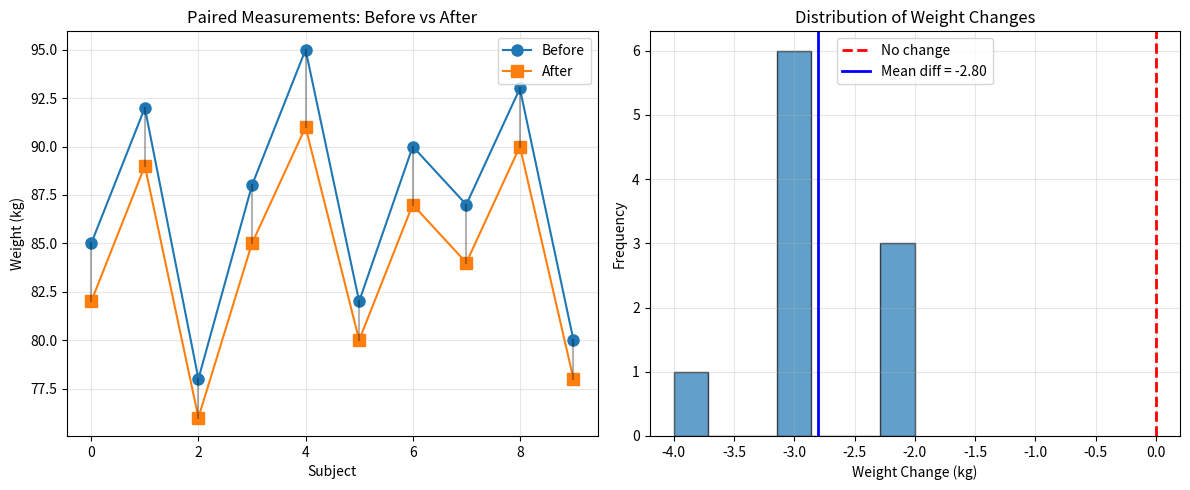

Write Python code to recreate this figure. (Note: this script raises an exception after producing the figure.)
"""
Tutorial 04: Statistical Tests in scipy.stats
=============================================
Level: Intermediate
Topics: t-tests, chi-square tests, ANOVA, normality tests, Mann-Whitney U,
        Wilcoxon, Kruskal-Wallis, and other hypothesis tests

This module covers the most common statistical hypothesis tests available
in scipy.stats for comparing means, distributions, and relationships.
"""

import numpy as np
import matplotlib.pyplot as plt
from scipy import stats
import warnings

if __name__ == "__main__":
    warnings.filterwarnings('ignore')

    # Set random seed for reproducibility
    np.random.seed(42)

    # =============================================================================
    # SECTION 1: Introduction to Hypothesis Testing
    # =============================================================================
    """
    Hypothesis Testing Framework:
    ------------------------------
    1. State null hypothesis (H₀) and alternative hypothesis (H₁)
    2. Choose significance level (α), typically 0.05
    3. Calculate test statistic from sample data
    4. Determine p-value: probability of observing data as extreme as ours, assuming H₀ is true
    5. Decision:
       - If p-value ≤ α: Reject H₀ (result is "statistically significant")
       - If p-value > α: Fail to reject H₀ (insufficient evidence)

    Types of Errors:
    - Type I Error (α): Rejecting H₀ when it's true (false positive)
    - Type II Error (β): Failing to reject H₀ when it's false (false negative)
    - Power = 1 - β: Probability of correctly rejecting false H₀
    """

    print("="*80)
    print("STATISTICAL HYPOTHESIS TESTS")
    print("="*80)
    print()

    # =============================================================================
    # SECTION 2: One-Sample t-Test
    # =============================================================================
    """
    Tests if the mean of a single sample differs from a hypothesized value.

    H₀: μ = μ₀ (population mean equals hypothesized value)
    H₁: μ ≠ μ₀ (two-tailed) or μ > μ₀ or μ < μ₀ (one-tailed)

    Test statistic: t = (x̄ - μ₀) / (s / √n)
    where x̄ is sample mean, s is sample std dev, n is sample size

    Assumptions:
    - Data is approximately normally distributed (or n ≥ 30 by CLT)
    - Random sample
    """

    print("ONE-SAMPLE t-TEST")
    print("-" * 40)

    # Example: Testing if average student test score differs from 75
    scores = np.array([78, 82, 75, 88, 72, 90, 85, 77, 83, 79, 
                       81, 76, 84, 80, 86, 74, 89, 73, 87, 91])
    hypothesized_mean = 75

    # Perform one-sample t-test
    t_statistic, p_value = stats.ttest_1samp(scores, hypothesized_mean)

    print(f"Sample data: n={len(scores)}, mean={np.mean(scores):.2f}, std={np.std(scores, ddof=1):.2f}")
    print(f"Hypothesized mean: μ₀ = {hypothesized_mean}")
    print(f"Test statistic: t = {t_statistic:.4f}")
    print(f"P-value (two-tailed): {p_value:.4f}")
    print()

    alpha = 0.05
    if p_value < alpha:
        print(f"Decision: Reject H₀ (p={p_value:.4f} < α={alpha})")
        print(f"Conclusion: Sample mean ({np.mean(scores):.2f}) significantly differs from {hypothesized_mean}")
    else:
        print(f"Decision: Fail to reject H₀ (p={p_value:.4f} ≥ α={alpha})")
        print(f"Conclusion: Insufficient evidence that mean differs from {hypothesized_mean}")
    print()

    # Confidence interval for the mean
    confidence_level = 0.95
    df = len(scores) - 1
    t_critical = stats.t.ppf((1 + confidence_level) / 2, df)
    margin_of_error = t_critical * (np.std(scores, ddof=1) / np.sqrt(len(scores)))
    ci_lower = np.mean(scores) - margin_of_error
    ci_upper = np.mean(scores) + margin_of_error

    print(f"{confidence_level*100:.0f}% Confidence Interval for mean: [{ci_lower:.2f}, {ci_upper:.2f}]")
    print()

    # =============================================================================
    # SECTION 3: Two-Sample t-Test (Independent Samples)
    # =============================================================================
    """
    Tests if the means of two independent samples differ.

    H₀: μ₁ = μ₂ (population means are equal)
    H₁: μ₁ ≠ μ₂ (two-tailed) or μ₁ > μ₂ or μ₁ < μ₂ (one-tailed)

    Two versions:
    1. Student's t-test: assumes equal variances
    2. Welch's t-test: does not assume equal variances (default in scipy)

    Assumptions:
    - Both samples are approximately normally distributed
    - Random and independent samples
    """

    print("TWO-SAMPLE t-TEST (Independent)")
    print("-" * 40)

    # Example: Comparing test scores between two teaching methods
    method_A = np.array([78, 82, 75, 88, 72, 90, 85, 77, 83, 79])
    method_B = np.array([85, 88, 91, 84, 89, 92, 87, 90, 86, 93, 88, 85])

    print(f"Method A: n={len(method_A)}, mean={np.mean(method_A):.2f}, std={np.std(method_A, ddof=1):.2f}")
    print(f"Method B: n={len(method_B)}, mean={np.mean(method_B):.2f}, std={np.std(method_B, ddof=1):.2f}")
    print()

    # Test for equal variances (Levene's test)
    levene_stat, levene_p = stats.levene(method_A, method_B)
    print(f"Levene's test for equal variances: p={levene_p:.4f}")
    if levene_p > 0.05:
        print("  → Variances are approximately equal")
        equal_var = True
    else:
        print("  → Variances are significantly different")
        equal_var = False
    print()

    # Perform two-sample t-test
    t_stat, p_val = stats.ttest_ind(method_A, method_B, equal_var=equal_var)

    print(f"Test statistic: t = {t_stat:.4f}")
    print(f"P-value (two-tailed): {p_val:.4f}")
    print()

    if p_val < alpha:
        print(f"Decision: Reject H₀ (p={p_val:.4f} < α={alpha})")
        print("Conclusion: Teaching methods produce significantly different results")
    else:
        print(f"Decision: Fail to reject H₀ (p={p_val:.4f} ≥ α={alpha})")
        print("Conclusion: No significant difference between teaching methods")
    print()

    # Effect size: Cohen's d
    pooled_std = np.sqrt(((len(method_A)-1)*np.var(method_A, ddof=1) + 
                          (len(method_B)-1)*np.var(method_B, ddof=1)) / 
                         (len(method_A) + len(method_B) - 2))
    cohens_d = (np.mean(method_B) - np.mean(method_A)) / pooled_std
    print(f"Effect size (Cohen's d): {cohens_d:.4f}")
    print("  Interpretation: |d| < 0.2 (small), 0.2-0.8 (medium), > 0.8 (large)")
    print()

    # =============================================================================
    # SECTION 4: Paired t-Test (Dependent Samples)
    # =============================================================================
    """
    Tests if the mean difference between paired observations is zero.

    H₀: μ_d = 0 (mean difference is zero)
    H₁: μ_d ≠ 0 (mean difference is non-zero)

    Used for:
    - Before-after measurements
    - Matched pairs
    - Repeated measures

    Test statistic: t = d̄ / (s_d / √n)
    where d̄ is mean of differences, s_d is std dev of differences
    """

    print("PAIRED t-TEST (Dependent Samples)")
    print("-" * 40)

    # Example: Weight before and after diet program
    before = np.array([85, 92, 78, 88, 95, 82, 90, 87, 93, 80])
    after = np.array([82, 89, 76, 85, 91, 80, 87, 84, 90, 78])

    differences = after - before
    mean_diff = np.mean(differences)
    print(f"Before: mean={np.mean(before):.2f}, std={np.std(before, ddof=1):.2f}")
    print(f"After:  mean={np.mean(after):.2f}, std={np.std(after, ddof=1):.2f}")
    print(f"Mean difference: {mean_diff:.2f} kg")
    print()

    # Perform paired t-test
    t_paired, p_paired = stats.ttest_rel(before, after)

    print(f"Test statistic: t = {t_paired:.4f}")
    print(f"P-value (two-tailed): {p_paired:.4f}")
    print()

    if p_paired < alpha:
        print(f"Decision: Reject H₀ (p={p_paired:.4f} < α={alpha})")
        print("Conclusion: Diet program has significant effect on weight")
    else:
        print(f"Decision: Fail to reject H₀ (p={p_paired:.4f} ≥ α={alpha})")
        print("Conclusion: No significant effect of diet program")
    print()

    # Visualize paired data
    plt.figure(figsize=(12, 5))

    plt.subplot(1, 2, 1)
    x = np.arange(len(before))
    plt.plot(x, before, 'o-', label='Before', markersize=8)
    plt.plot(x, after, 's-', label='After', markersize=8)
    for i in range(len(before)):
        plt.plot([i, i], [before[i], after[i]], 'k-', alpha=0.3)
    plt.xlabel('Subject')
    plt.ylabel('Weight (kg)')
    plt.title('Paired Measurements: Before vs After')
    plt.legend()
    plt.grid(True, alpha=0.3)

    plt.subplot(1, 2, 2)
    plt.hist(differences, bins=7, edgecolor='black', alpha=0.7)
    plt.axvline(0, color='red', linestyle='--', linewidth=2, label='No change')
    plt.axvline(mean_diff, color='blue', linestyle='-', linewidth=2, label=f'Mean diff = {mean_diff:.2f}')
    plt.xlabel('Weight Change (kg)')
    plt.ylabel('Frequency')
    plt.title('Distribution of Weight Changes')
    plt.legend()
    plt.grid(True, alpha=0.3)

    plt.tight_layout()
    plt.savefig('/home/claude/scipy_stats_course/04_paired_test.png', dpi=300, bbox_inches='tight')
    print("Saved: 04_paired_test.png\n")
    plt.close()

    # =============================================================================
    # SECTION 5: Chi-Square Test for Independence
    # =============================================================================
    """
    Tests if two categorical variables are independent.

    H₀: Variables are independent
    H₁: Variables are associated (dependent)

    Test statistic: χ² = Σ [(O - E)² / E]
    where O is observed frequency, E is expected frequency

    Assumptions:
    - Expected frequency ≥ 5 in at least 80% of cells
    - Expected frequency ≥ 1 in all cells
    """

    print("CHI-SQUARE TEST FOR INDEPENDENCE")
    print("-" * 40)

    # Example: Relationship between smoking and lung disease
    # Rows: Smoker/Non-smoker, Columns: Disease/No Disease
    observed = np.array([[45, 65],   # Smokers: Disease, No Disease
                         [15, 95]])   # Non-smokers: Disease, No Disease

    print("Contingency Table:")
    print("                  Disease    No Disease")
    print(f"Smokers            {observed[0,0]:3d}        {observed[0,1]:3d}")
    print(f"Non-smokers        {observed[1,0]:3d}        {observed[1,1]:3d}")
    print()

    # Perform chi-square test
    chi2_stat, p_chi, dof, expected = stats.chi2_contingency(observed)

    print(f"Chi-square statistic: χ² = {chi2_stat:.4f}")
    print(f"Degrees of freedom: {dof}")
    print(f"P-value: {p_chi:.4f}")
    print()

    print("Expected frequencies (under independence):")
    print("                  Disease    No Disease")
    print(f"Smokers          {expected[0,0]:6.2f}     {expected[0,1]:6.2f}")
    print(f"Non-smokers      {expected[1,0]:6.2f}     {expected[1,1]:6.2f}")
    print()

    if p_chi < alpha:
        print(f"Decision: Reject H₀ (p={p_chi:.4f} < α={alpha})")
        print("Conclusion: Smoking and lung disease are associated")
    else:
        print(f"Decision: Fail to reject H₀ (p={p_chi:.4f} ≥ α={alpha})")
        print("Conclusion: No significant association found")
    print()

    # Cramér's V (effect size for chi-square)
    n = np.sum(observed)
    min_dim = min(observed.shape[0], observed.shape[1]) - 1
    cramers_v = np.sqrt(chi2_stat / (n * min_dim))
    print(f"Cramér's V (effect size): {cramers_v:.4f}")
    print("  Interpretation: V < 0.1 (small), 0.1-0.3 (medium), > 0.3 (large)")
    print()

    # =============================================================================
    # SECTION 6: Chi-Square Goodness-of-Fit Test
    # =============================================================================
    """
    Tests if observed frequencies match expected frequencies.

    H₀: Data follows the specified distribution
    H₁: Data does not follow the specified distribution
    """

    print("CHI-SQUARE GOODNESS-OF-FIT TEST")
    print("-" * 40)

    # Example: Testing if a die is fair
    rolls = np.array([12, 18, 15, 14, 16, 13])  # Observed frequencies
    expected_freq = np.array([15, 15, 15, 15, 15, 15])  # Expected if fair (88 total rolls)

    print(f"Die rolls observed: {rolls}")
    print(f"Expected (fair die): {expected_freq}")
    print()

    # Perform goodness-of-fit test
    chi2_gof, p_gof = stats.chisquare(rolls, expected_freq)

    print(f"Chi-square statistic: χ² = {chi2_gof:.4f}")
    print(f"P-value: {p_gof:.4f}")
    print()

    if p_gof < alpha:
        print(f"Decision: Reject H₀ (p={p_gof:.4f} < α={alpha})")
        print("Conclusion: Die is likely not fair")
    else:
        print(f"Decision: Fail to reject H₀ (p={p_gof:.4f} ≥ α={alpha})")
        print("Conclusion: Data consistent with fair die")
    print()

    # =============================================================================
    # SECTION 7: One-Way ANOVA (Analysis of Variance)
    # =============================================================================
    """
    Tests if means of three or more groups are equal.

    H₀: μ₁ = μ₂ = μ₃ = ... (all group means are equal)
    H₁: At least one mean differs

    F-statistic: F = (Between-group variance) / (Within-group variance)

    Assumptions:
    - Normal distribution within each group
    - Equal variances across groups (homoscedasticity)
    - Independent observations
    """

    print("ONE-WAY ANOVA")
    print("-" * 40)

    # Example: Comparing productivity across three work schedules
    schedule_A = np.array([82, 85, 88, 84, 86, 83, 87, 85, 89, 84])
    schedule_B = np.array([90, 92, 88, 91, 93, 89, 92, 90, 94, 91])
    schedule_C = np.array([85, 87, 86, 88, 84, 86, 87, 85, 89, 86])

    print(f"Schedule A: mean={np.mean(schedule_A):.2f}, std={np.std(schedule_A, ddof=1):.2f}")
    print(f"Schedule B: mean={np.mean(schedule_B):.2f}, std={np.std(schedule_B, ddof=1):.2f}")
    print(f"Schedule C: mean={np.mean(schedule_C):.2f}, std={np.std(schedule_C, ddof=1):.2f}")
    print()

    # Test for equal variances across groups
    bartlett_stat, bartlett_p = stats.bartlett(schedule_A, schedule_B, schedule_C)
    print(f"Bartlett's test for equal variances: p={bartlett_p:.4f}")
    print()

    # Perform one-way ANOVA
    f_stat, p_anova = stats.f_oneway(schedule_A, schedule_B, schedule_C)

    print(f"F-statistic: F = {f_stat:.4f}")
    print(f"P-value: {p_anova:.4f}")
    print()

    if p_anova < alpha:
        print(f"Decision: Reject H₀ (p={p_anova:.4f} < α={alpha})")
        print("Conclusion: At least one schedule produces different results")
        print("  → Follow up with post-hoc tests (e.g., Tukey HSD) to identify which groups differ")
    else:
        print(f"Decision: Fail to reject H₀ (p={p_anova:.4f} ≥ α={alpha})")
        print("Conclusion: No significant difference among schedules")
    print()

    # Visualize ANOVA
    plt.figure(figsize=(10, 6))
    data_anova = [schedule_A, schedule_B, schedule_C]
    positions = [1, 2, 3]
    bp = plt.boxplot(data_anova, positions=positions, widths=0.6, patch_artist=True)
    for patch in bp['boxes']:
        patch.set_facecolor('lightblue')
    plt.xticks(positions, ['Schedule A', 'Schedule B', 'Schedule C'])
    plt.ylabel('Productivity Score')
    plt.title('One-Way ANOVA: Productivity by Work Schedule')
    plt.grid(True, alpha=0.3)
    plt.tight_layout()
    plt.savefig('/home/claude/scipy_stats_course/04_anova.png', dpi=300, bbox_inches='tight')
    print("Saved: 04_anova.png\n")
    plt.close()

    # =============================================================================
    # SECTION 8: Mann-Whitney U Test (Non-parametric Alternative to t-test)
    # =============================================================================
    """
    Tests if two independent samples come from the same distribution.
    Non-parametric alternative to independent t-test.

    H₀: Distributions are equal
    H₁: Distributions differ

    Advantages:
    - Does not assume normality
    - Robust to outliers
    - Works with ordinal data

    Use when:
    - Data is not normally distributed
    - Small sample sizes
    - Presence of outliers
    """

    print("MANN-WHITNEY U TEST (Non-parametric)")
    print("-" * 40)

    # Example: Comparing reaction times (may not be normal due to outliers)
    group1 = np.array([12, 15, 13, 18, 14, 16, 15, 40])  # Note outlier: 40
    group2 = np.array([20, 22, 21, 24, 19, 23, 22, 21])

    print(f"Group 1: median={np.median(group1):.1f}, IQR={np.percentile(group1, 75)-np.percentile(group1, 25):.1f}")
    print(f"Group 2: median={np.median(group2):.1f}, IQR={np.percentile(group2, 75)-np.percentile(group2, 25):.1f}")
    print()

    # Perform Mann-Whitney U test
    u_stat, p_mann = stats.mannwhitneyu(group1, group2, alternative='two-sided')

    print(f"U-statistic: U = {u_stat:.4f}")
    print(f"P-value: {p_mann:.4f}")
    print()

    if p_mann < alpha:
        print(f"Decision: Reject H₀ (p={p_mann:.4f} < α={alpha})")
        print("Conclusion: Groups have significantly different distributions")
    else:
        print(f"Decision: Fail to reject H₀ (p={p_mann:.4f} ≥ α={alpha})")
        print("Conclusion: No significant difference in distributions")
    print()

    # Compare with t-test (for illustration)
    t_with_outlier, p_t = stats.ttest_ind(group1, group2)
    print(f"For comparison, t-test p-value: {p_t:.4f}")
    print("  (t-test is affected by the outlier in group1)")
    print()

    # =============================================================================
    # SECTION 9: Wilcoxon Signed-Rank Test (Non-parametric Paired Test)
    # =============================================================================
    """
    Non-parametric alternative to paired t-test.
    Tests if median difference between paired samples is zero.

    H₀: Median difference is zero
    H₁: Median difference is non-zero

    Use when:
    - Paired data is not normally distributed
    - Small sample sizes
    - Ordinal data
    """

    print("WILCOXON SIGNED-RANK TEST (Non-parametric Paired)")
    print("-" * 40)

    # Example: Pain scores before and after treatment (ordinal scale 1-10)
    pain_before = np.array([8, 7, 9, 6, 8, 7, 9, 8, 7, 6])
    pain_after = np.array([5, 6, 7, 5, 6, 4, 6, 5, 5, 4])

    print(f"Before: median={np.median(pain_before):.1f}")
    print(f"After:  median={np.median(pain_after):.1f}")
    print()

    # Perform Wilcoxon signed-rank test
    w_stat, p_wilcoxon = stats.wilcoxon(pain_before, pain_after)

    print(f"W-statistic: W = {w_stat:.4f}")
    print(f"P-value: {p_wilcoxon:.4f}")
    print()

    if p_wilcoxon < alpha:
        print(f"Decision: Reject H₀ (p={p_wilcoxon:.4f} < α={alpha})")
        print("Conclusion: Treatment significantly reduces pain")
    else:
        print(f"Decision: Fail to reject H₀ (p={p_wilcoxon:.4f} ≥ α={alpha})")
        print("Conclusion: No significant effect of treatment")
    print()

    # =============================================================================
    # SECTION 10: Kruskal-Wallis H Test (Non-parametric Alternative to ANOVA)
    # =============================================================================
    """
    Tests if three or more groups come from the same distribution.
    Non-parametric alternative to one-way ANOVA.

    H₀: All groups have the same distribution
    H₁: At least one group differs

    Use when:
    - Data is not normally distributed
    - Ordinal data
    - Presence of outliers
    """

    print("KRUSKAL-WALLIS H TEST (Non-parametric ANOVA)")
    print("-" * 40)

    # Example: Customer satisfaction scores (ordinal scale) across three stores
    store1 = np.array([3, 4, 3, 5, 4, 3, 4, 5, 3, 4])
    store2 = np.array([4, 5, 5, 5, 4, 5, 5, 4, 5, 5])
    store3 = np.array([3, 3, 4, 3, 2, 3, 4, 3, 3, 4])

    print(f"Store 1: median={np.median(store1):.1f}")
    print(f"Store 2: median={np.median(store2):.1f}")
    print(f"Store 3: median={np.median(store3):.1f}")
    print()

    # Perform Kruskal-Wallis H test
    h_stat, p_kruskal = stats.kruskal(store1, store2, store3)

    print(f"H-statistic: H = {h_stat:.4f}")
    print(f"P-value: {p_kruskal:.4f}")
    print()

    if p_kruskal < alpha:
        print(f"Decision: Reject H₀ (p={p_kruskal:.4f} < α={alpha})")
        print("Conclusion: At least one store has different satisfaction distribution")
    else:
        print(f"Decision: Fail to reject H₀ (p={p_kruskal:.4f} ≥ α={alpha})")
        print("Conclusion: No significant difference among stores")
    print()

    # =============================================================================
    # SECTION 11: Tests for Normality
    # =============================================================================
    """
    Several tests to check if data is normally distributed.

    Common tests:
    1. Shapiro-Wilk: Good for small to medium samples (n < 5000)
    2. Kolmogorov-Smirnov: Compares with reference distribution
    3. Anderson-Darling: More weight to tail values
    4. D'Agostino-Pearson: Based on skewness and kurtosis
    """

    print("NORMALITY TESTS")
    print("-" * 40)

    # Generate test data
    normal_data = np.random.normal(0, 1, 100)
    uniform_data = np.random.uniform(-2, 2, 100)
    exponential_data = np.random.exponential(2, 100)

    datasets = [
        ("Normal", normal_data),
        ("Uniform", uniform_data),
        ("Exponential", exponential_data)
    ]

    for name, data in datasets:
        print(f"\n{name} data:")

        # Shapiro-Wilk test
        shapiro_stat, shapiro_p = stats.shapiro(data)
        print(f"  Shapiro-Wilk: W={shapiro_stat:.4f}, p={shapiro_p:.4f}", end="")
        print(f" → {'Normal' if shapiro_p > alpha else 'Not normal'}")

        # Kolmogorov-Smirnov test
        ks_stat, ks_p = stats.kstest(data, 'norm', args=(np.mean(data), np.std(data, ddof=1)))
        print(f"  Kolmogorov-Smirnov: D={ks_stat:.4f}, p={ks_p:.4f}", end="")
        print(f" → {'Normal' if ks_p > alpha else 'Not normal'}")

        # Anderson-Darling test
        anderson_result = stats.anderson(data, dist='norm')
        print(f"  Anderson-Darling: A²={anderson_result.statistic:.4f}")
        print(f"    Critical values: {anderson_result.critical_values}")
        print(f"    Significance levels: {anderson_result.significance_level}")

    print()

    # Visualize normality
    fig, axes = plt.subplots(2, 3, figsize=(15, 10))

    for i, (name, data) in enumerate(datasets):
        # Histogram with normal curve overlay
        axes[0, i].hist(data, bins=20, density=True, alpha=0.7, edgecolor='black')
        x_range = np.linspace(data.min(), data.max(), 100)
        axes[0, i].plot(x_range, stats.norm.pdf(x_range, np.mean(data), np.std(data, ddof=1)), 
                        'r-', linewidth=2, label='Normal fit')
        axes[0, i].set_title(f'{name} Data - Histogram')
        axes[0, i].legend()
        axes[0, i].grid(True, alpha=0.3)

        # Q-Q plot
        stats.probplot(data, dist="norm", plot=axes[1, i])
        axes[1, i].set_title(f'{name} Data - Q-Q Plot')
        axes[1, i].grid(True, alpha=0.3)

    plt.tight_layout()
    plt.savefig('/home/claude/scipy_stats_course/04_normality_tests.png', dpi=300, bbox_inches='tight')
    print("Saved: 04_normality_tests.png\n")
    plt.close()

    # =============================================================================
    # SECTION 12: Summary Table
    # =============================================================================

    print("="*80)
    print("SUMMARY: When to Use Each Test")
    print("="*80)

    test_guide = """
    Test Type               Use When                              Assumptions
    --------------------------------------------------------------------------------
    One-sample t-test       Compare sample mean to value         Normal or n≥30
    Two-sample t-test       Compare two independent means        Normal, independent
    Paired t-test           Compare paired measurements          Normal differences
    Chi-square test         Test categorical associations        Expected freq ≥ 5
    Goodness-of-fit         Test distribution fit                Expected freq ≥ 5
    One-way ANOVA           Compare 3+ independent means         Normal, equal var
    Mann-Whitney U          Compare 2 independent (non-param)    None (ordinal OK)
    Wilcoxon signed-rank    Compare paired (non-parametric)      None (ordinal OK)
    Kruskal-Wallis          Compare 3+ groups (non-parametric)   None (ordinal OK)
    Shapiro-Wilk            Test normality                       n < 5000
    """

    print(test_guide)

    print("\n" + "="*80)
    print("Tutorial 04 Complete!")
    print("="*80)
    print("\nKey Takeaways:")
    print("1. Choose parametric tests (t-tests, ANOVA) when assumptions are met")
    print("2. Use non-parametric tests when data is not normal or has outliers")
    print("3. Always check test assumptions before proceeding")
    print("4. P-value indicates strength of evidence against null hypothesis")
    print("5. Statistical significance (p<0.05) doesn't always mean practical importance")
    print("6. Report effect sizes along with p-values for complete picture")
    print("7. Multiple comparisons require adjustment (e.g., Bonferroni correction)")
